Run: headless pygame with SDL's dummy video driver; simulated clock (each Clock.tick advances the game by its frame time, no real sleeping); random seed 0; keys injected as events and as key.get_pressed() state; mouse plan: one left click at the window centre at the start of phase 2, then a move to the lower-right quarter at the start of phase 3.
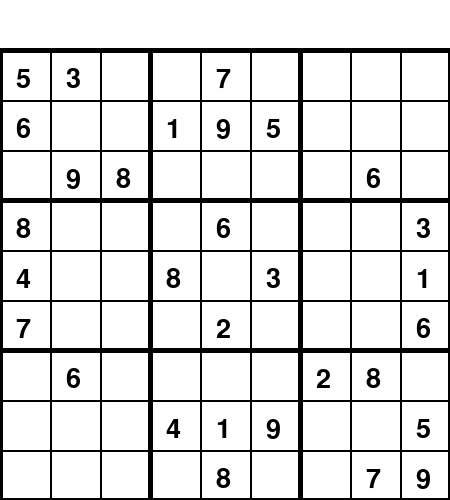
Frame 1 of 4 · flips 1–60 · no input
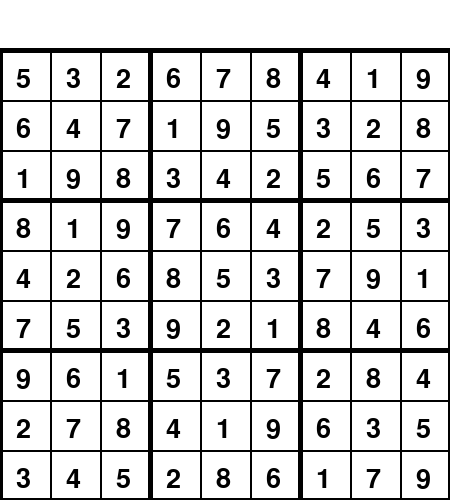
Frame 2 of 4 · flips 61–180 · clicked the window centre · tapped SPACE, RETURN · held RIGHT (→), D
Frame 3 of 4 · flips 181–300 · moved the mouse to the lower-right quarter · held DOWN (↓), S · screen unchanged from frame 2, image omitted
Frame 4 of 4 · flips 301–420 · held LEFT (←), A, UP (↑), W · screen unchanged from frame 3, image omitted

The pygame program that drew these frames:

import pygame
from math import sqrt

# Initialisation
pygame.font.init()
SCREEN_SIZE = 450
GAP = 50
SCREEN = pygame.display.set_mode((SCREEN_SIZE, SCREEN_SIZE + GAP))
FONT = pygame.font.SysFont("comicsans", 40)
pygame.display.set_caption("Sudoku Solver")

# Colours
BLACK = (0, 0, 0)
WHITE = (255, 255, 255)
RED = (255, 0, 0)
BLUE = (0, 255, 0)

class Grid:
    origBoard = [
        [5, 3, 0, 0, 7, 0, 0, 0, 0],
        [6, 0, 0, 1, 9, 5, 0, 0, 0],
        [0, 9, 8, 0, 0, 0, 0, 6, 0],
        [8, 0, 0, 0, 6, 0, 0, 0, 3],
        [4, 0, 0, 8, 0, 3, 0, 0, 1],
        [7, 0, 0, 0, 2, 0, 0, 0, 6],
        [0, 6, 0, 0, 0, 0, 2, 8, 0],
        [0, 0, 0, 4, 1, 9, 0, 0, 5],
        [0, 0, 0, 0, 8, 0, 0, 7, 9]
    ]
    
    def __init__(self):
        self.board = self.origBoard # 2D array used to store values
        self.size = len(self.board) # The size of the board
        self.innerSize = int(sqrt(self.size)) # The size of each internal grid
        self.emptySpaces = self.findEmpty() # A list of all the empty spaces on the board
        self.numEmptySpaces = len(self.emptySpaces) # The number of empty spaces on the board
        self.tileSize = int(SCREEN_SIZE / self.size) # The size a tile is on the screen
        self.selectedSpace = None # The current selected tile
        self.selectedSpaceMark = True # If the mode is to mark or draw the value in the square
        
    # Draws the board to the GUI including the thin lines, bolder lines, timer and numbers
    def draw(self):
        SCREEN.fill(WHITE)
        # Create grid
        for lineNum in range(self.size + 1):
            if lineNum % self.innerSize == 0 or lineNum == 0:
                pygame.draw.line(SCREEN, BLACK, (0, lineNum * self.tileSize + GAP), (SCREEN_SIZE, lineNum * self.tileSize + GAP), 5)
                pygame.draw.line(SCREEN, BLACK, (lineNum * self.tileSize, 0 + GAP), (lineNum * self.tileSize, SCREEN_SIZE + GAP), 5)
            else:
                pygame.draw.line(SCREEN, BLACK, (0, lineNum * self.tileSize + GAP), (SCREEN_SIZE, lineNum * self.tileSize + GAP), 2)
                pygame.draw.line(SCREEN, BLACK, (lineNum * self.tileSize, 0 + GAP), (lineNum * self.tileSize, SCREEN_SIZE + GAP), 2)
                
        # Display numbers
        for y in range(self.size):
            for x in range(self.size):
                if self.board[y][x] != 0:
                    text = FONT.render(str(self.board[y][x]), 1, BLACK)
                    SCREEN.blit(text, (x * self.tileSize + self.tileSize / 3, y * self.tileSize + GAP + self.tileSize / 3))
                    
        if self.selectedSpace:
            selectedRect = pygame.Rect(self.selectedSpace[0] * self.tileSize + 1, self.selectedSpace[1] * self.tileSize + GAP + 1, self.tileSize, self.tileSize)
            pygame.draw.rect(SCREEN, RED, selectedRect, 2)
                
    # Uses recursion to solve every empty space on the grid until it
    # hits an invalid configuration. It then back-tracks until it finds
    # a different approach then continues 
    def solveGrid(self, emptyIndex):
        if emptyIndex >= self.numEmptySpaces:
            return True

        for num in range(1, self.size + 1):
            if self.checkValid(self.emptySpaces[emptyIndex], num):
                col, row = self.emptySpaces[emptyIndex]
                self.board[row][col] = num

                emptyIndex += 1

                if self.solveGrid(emptyIndex):
                    return True
                else:
                    emptyIndex -= 1

                self.board[row][col] = 0
        return False
    
    # Finds every empty space on the board and stores them to be used later
    def findEmpty(self):
        emptySpaces = []
        for y in range(self.size):
            for x in range(self.size):
                if self.board[y][x] == 0:
                    emptySpaces.append((x, y))
        return emptySpaces

    # Checks if a number can be entered at a specific position
    def checkValid(self, pos, num):
        # Horizontal Check
        for x in range(self.size):
            if self.board[pos[1]][x] == num and x != pos[0]:
                return False

        # Vertical Check
        for y in range(self.size):
            if self.board[y][pos[0]] == num and y != pos[0]:
                return False

        # Inner Grid Check
        innerGrid_X = pos[0]//self.innerSize
        innerGrid_Y = pos[1]//self.innerSize

        for y in range(innerGrid_Y * self.innerSize, innerGrid_Y * self.innerSize + self.innerSize):
            for x in range(innerGrid_X * self.innerSize, innerGrid_X * self.innerSize + self.innerSize):
                if self.board[y][x] == num and (x, y) != pos:
                    return False
        return True
    
    def mark(self, num):
        if self.selectedSpace:
            self.board[self.selectedSpace[1]][self.selectedSpace[0]] = num
            
        print(self.origBoard[self.selectedSpace[1]][self.selectedSpace[0]], self.board[self.selectedSpace[1]][self.selectedSpace[0]])
    
    # Selects a space on the board that is allowed to be selected and takes away the selection if it's on the same space
    def selectSpace(self, pos):
        if self.selectedSpace != pos:
            self.selectedSpace = pos
            if self.origBoard[self.selectedSpace[1]][self.selectedSpace[0]] != 0:
                self.selectedSpace = None
        else:
            self.selectedSpace = None

def main():
    grid = Grid()
    
    running = True
    if SCREEN_SIZE % grid.size != 0:
        running = False
        print(f"\nThe screen size must be a value divisible by {grid.size}\n")
        
    while running:
        for event in pygame.event.get():
            if event.type == pygame.QUIT:
                running = False
                
            if event.type == pygame.MOUSEBUTTONDOWN and pygame.mouse.get_pressed()[0]:
                mouseRow, mouseCol = pygame.mouse.get_pos()
                mouseRow = int(mouseRow / grid.tileSize)
                mouseCol = int(mouseCol / grid.tileSize)
                if mouseCol > 0:
                    grid.selectSpace((mouseRow, mouseCol - 1))
                
            if event.type == pygame.KEYDOWN:
                if event.key == pygame.K_SPACE:
                    grid.solveGrid(0)
                elif event.key == pygame.K_1:
                    grid.mark(1)
                elif event.key == pygame.K_2:
                    grid.mark(2)
                elif event.key == pygame.K_3:
                    grid.mark(3)
                elif event.key == pygame.K_4:
                    grid.mark(4)
                elif event.key == pygame.K_5:
                    grid.mark(5)
                elif event.key == pygame.K_6:
                    grid.mark(6)
                elif event.key == pygame.K_7:
                    grid.mark(7)
                elif event.key == pygame.K_8:
                    grid.mark(8)
                elif event.key == pygame.K_9:
                    grid.mark(9)
                
        grid.draw()       
        pygame.display.update()
        
    pygame.quit()

if __name__ == "__main__":
    main()
